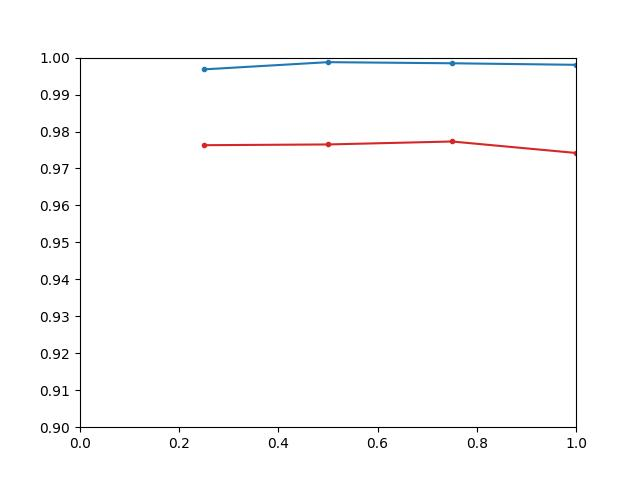

Data behind this chart, as committed beside it:
, alpha, train_acc, test_acc
0, 0.25, 0.9968, 0.9763
1, 0.5, 0.9988, 0.9765
2, 0.75, 0.9985, 0.9773
3, 1.0, 0.998, 0.9742
4, 1.5, 0.9969, 0.9705
5, 2.0, 0.9943, 0.9697
6, 2.5, 0.9913, 0.9696
7, 3.0, 0.99, 0.9676
8, 4.0, 0.9844, 0.9665
9, 5.0, 0.9801, 0.9653
